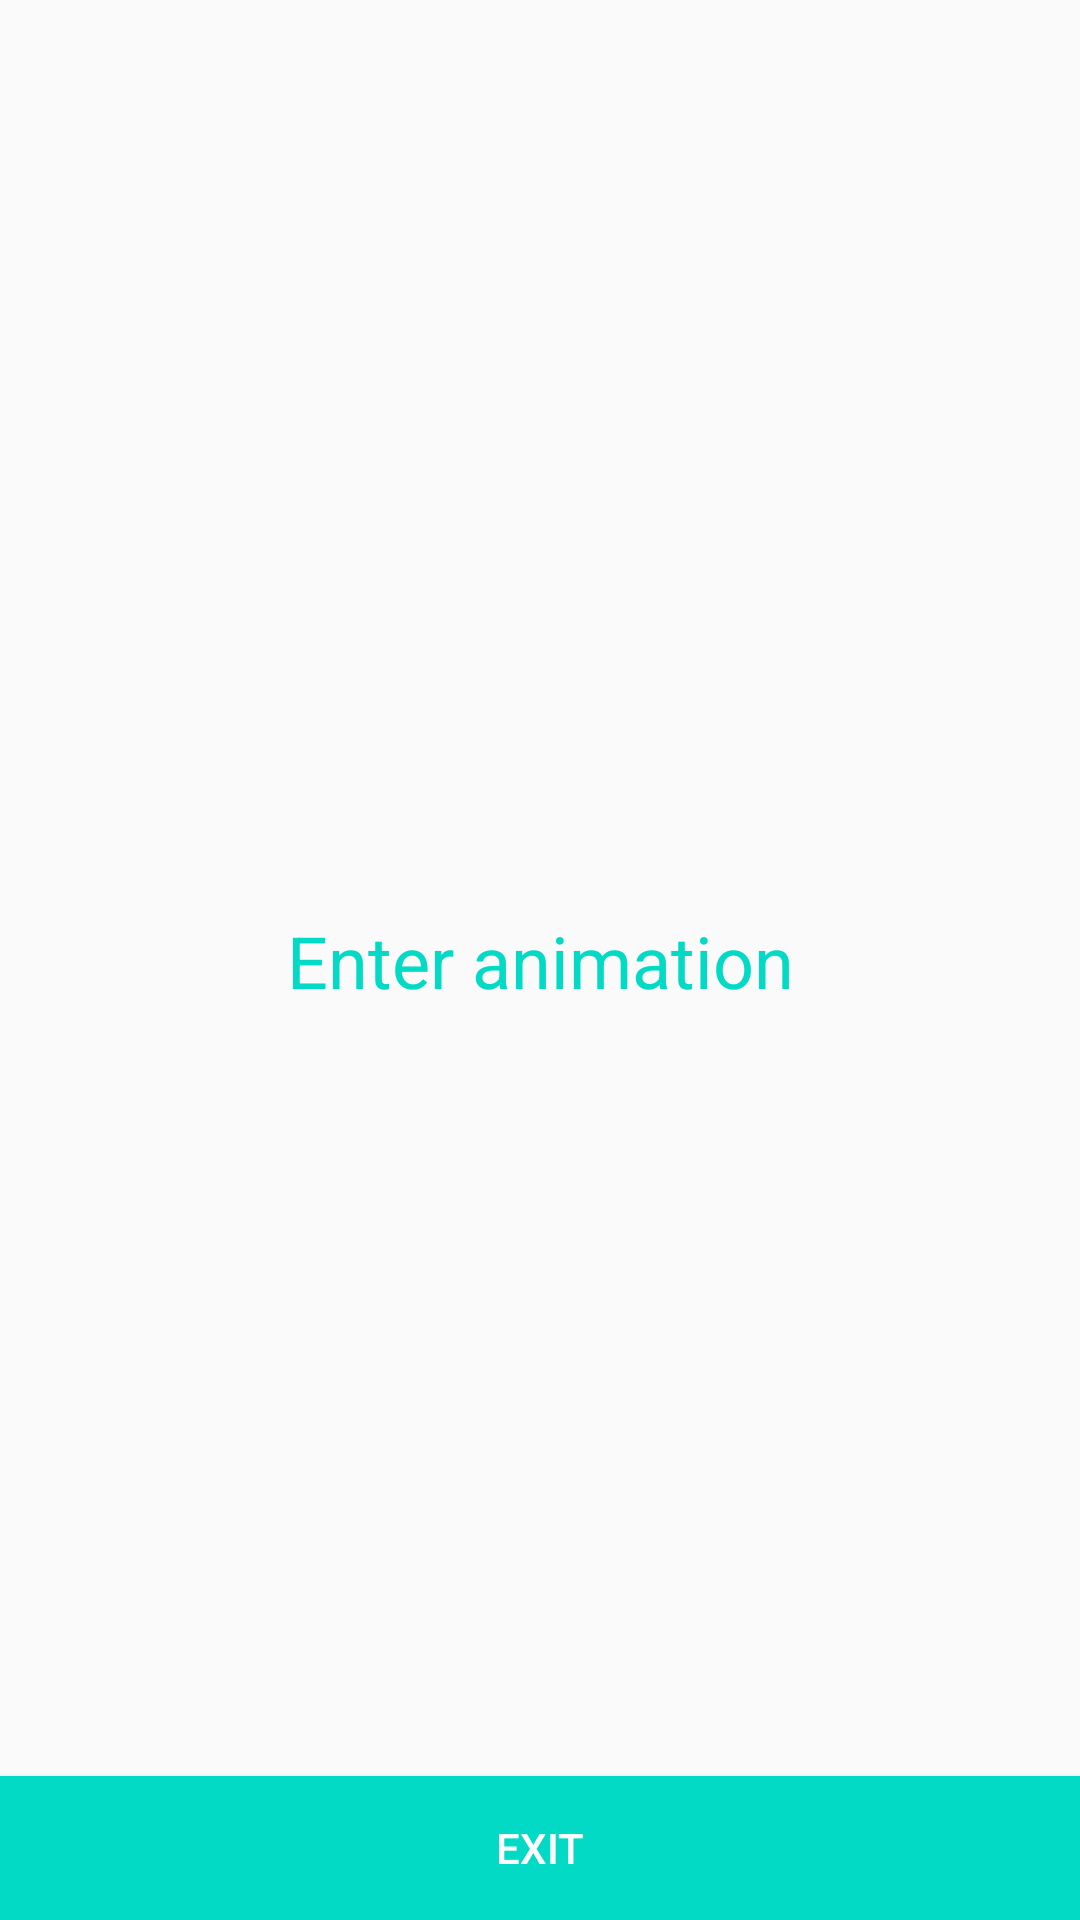

The Android layout XML behind this screen, and the referenced resources:
<!-- AndroidManifest.xml: application theme sharedAnimation -->
<!-- res/layout/activity_enter_animation.xml -->
<?xml version="1.0" encoding="utf-8"?>
<androidx.constraintlayout.widget.ConstraintLayout
        xmlns:android="http://schemas.android.com/apk/res/android"
        xmlns:tools="http://schemas.android.com/tools"
        xmlns:app="http://schemas.android.com/apk/res-auto"
        android:layout_width="match_parent"
        android:layout_height="match_parent"
        tools:context=".enterexitanimation.EnterAnimation">


    <TextView
            android:text="Enter animation"
            android:layout_width="wrap_content"
            android:layout_height="wrap_content" app:layout_constraintTop_toTopOf="parent"
            app:layout_constraintStart_toStartOf="parent" app:layout_constraintBottom_toBottomOf="parent"
            app:layout_constraintEnd_toEndOf="parent" android:id="@+id/tvEnter" android:textColor="@color/colorAccent"
            android:textSize="24sp"/>
    <Button
            android:text="Exit"
            android:layout_width="0dp"
            android:layout_height="wrap_content"
            android:id="@+id/btExit" app:layout_constraintEnd_toEndOf="parent"
            app:layout_constraintStart_toStartOf="parent"
            android:textColor="@android:color/white"
            app:layout_constraintBottom_toBottomOf="parent" android:elevation="2dp"
            android:background="@color/colorAccent"/>
</androidx.constraintlayout.widget.ConstraintLayout>
<!-- resources referenced by this layout -->
<resources>
  <style name="sharedAnimation" parent="AppTheme">
          
          <item name="android:windowActivityTransitions">true</item>
  
      </style>
  <style name="AppTheme" parent="Theme.AppCompat.Light.DarkActionBar">
          
          <item name="colorPrimary">@color/colorPrimary</item>
          <item name="colorPrimaryDark">@color/colorPrimaryDark</item>
          <item name="colorAccent">@color/colorAccent</item>
      </style>
  <!-- not gathered from this repository: default colours our renderer supplied (Android Studio template values) -->
  <color name="colorPrimary">#FF6200EE</color>
  <color name="colorPrimaryDark">#FF3700B3</color>
  <color name="colorAccent">#FF03DAC5</color>
</resources>
